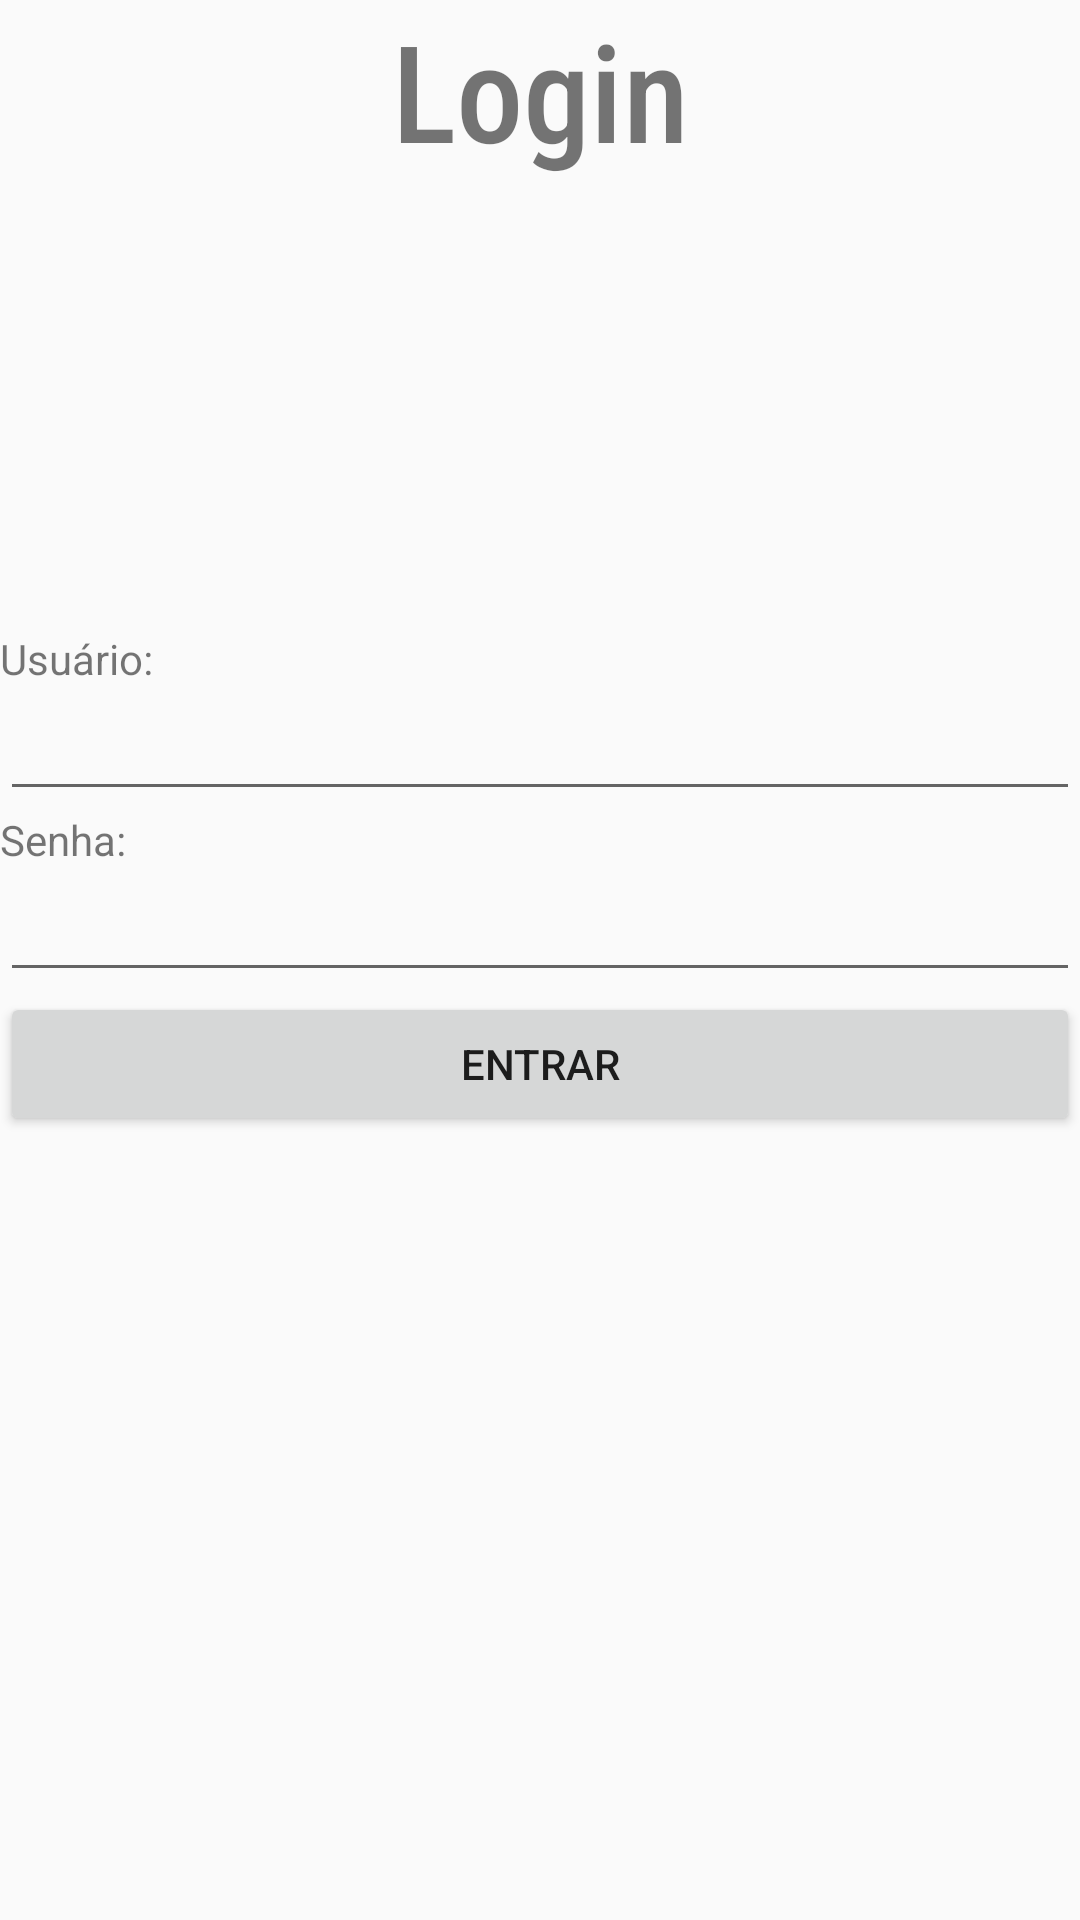

This screen was rendered from an Android layout file. Write that file and the resources it references.
<!-- AndroidManifest.xml: application theme AppTheme -->
<!-- res/layout/login_main.xml -->
<?xml version="1.0" encoding="utf-8"?>
<LinearLayout xmlns:android="http://schemas.android.com/apk/res/android"
    android:layout_width="match_parent"
    android:layout_height="match_parent"
    xmlns:tools="http://schemas.android.com/tools"
    android:orientation="vertical"
    tools:context=".MainActivity">

    <TextView
        android:layout_width="match_parent"
        android:layout_height="wrap_content"
        android:text="Login"
        android:fontFamily="sans-serif-condensed-medium"
        android:gravity="center"
        android:textSize="45dp"
        />
    <ImageView
        android:layout_width="150dp"
        android:layout_height="150dp"
        android:src="@drawable/ic_videogame_asset_black"
        android:layout_gravity="center"/>
    <TextView
        android:layout_width="match_parent"
        android:layout_height="wrap_content"
        android:text="Usuário:"/>
    <EditText
        android:layout_width="match_parent"
        android:layout_height="wrap_content"/>
    <TextView
        android:layout_width="match_parent"
        android:layout_height="wrap_content"
        android:text="Senha:"
        />
    <EditText
        android:layout_width="match_parent"
        android:layout_height="wrap_content"/>
    <Button
        android:layout_width="match_parent"
        android:layout_height="wrap_content"
        android:text="Entrar"/>


</LinearLayout>
<!-- resources referenced by this layout -->
<resources>
  <style name="AppTheme" parent="Theme.AppCompat.Light.DarkActionBar">
          
          <item name="colorPrimary">@color/colorPrimary</item>
          <item name="colorPrimaryDark">@color/colorPrimaryDark</item>
          <item name="colorAccent">@color/colorAccent</item>
          <item name="background">@color/background</item>
  
      </style>
  <color name="colorPrimary">#008577</color>
  <color name="colorPrimaryDark">#00574B</color>
  <color name="colorAccent">#D81B60</color>
  <color name="background">#2F000000</color>
</resources>
